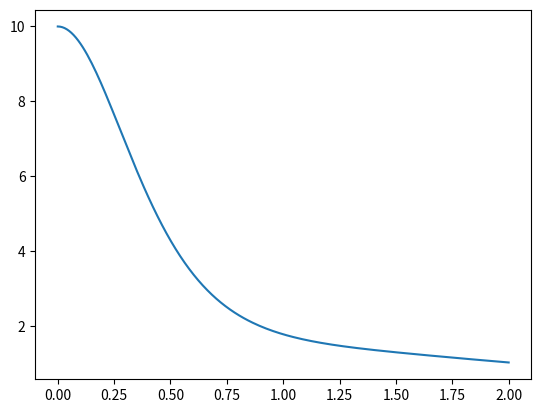

The matplotlib source for this figure:
# calculate atomic scattering factor

import math
import numpy as np
import matplotlib.pyplot as plt

# fitted parameters for sodium (International Crystallographic Tables, Volume C, Table 6.1.1.3)
a = [3.25650, 3.93620, 1.39980, 1.00320]
b = [2.66710, 6.11530, 0.200100, 14.0390]
c = 0.404000


def scattering_factor(a, b, c, d):
    f = 0
    for i in range(0, 4):
        f += a[i]*math.exp(-b[i]*d**2)
    f += c
    return f


braggs = np.linspace(0, 2, 200)  # values of 1/2d which is equal to sin(theta)/lamdba by the braggs relationship

f = np.zeros((len(braggs), 1))
for i in range(0, len(f)):
    f[i] = scattering_factor(a, b, c, braggs[i])

plt.figure(1)
plt.plot(braggs, f)
plt.show()
